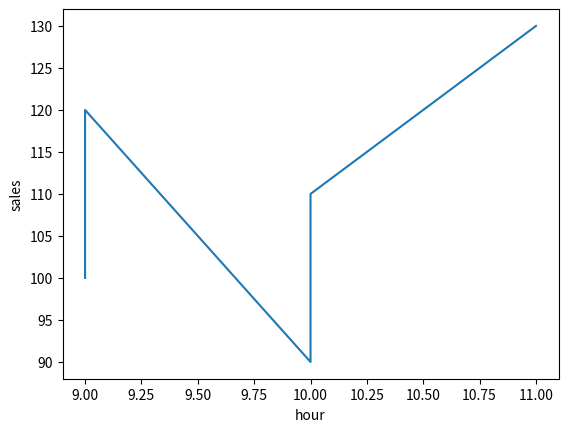

Reproduce this figure in Python.
import matplotlib.pyplot as plt
import pandas as pd
import seaborn as sns


def raw_points(hours, sales):
    df = pd.DataFrame({"hour": hours, "sales": sales})
    fig, ax = plt.subplots()
    sns.lineplot(df, x="hour", y="sales", estimator=None, ax=ax)
    count = len(ax.lines[0].get_xdata())
    plt.close(fig)
    return count

print(raw_points([9, 9, 10, 10, 11], [100, 120, 110, 90, 130]))
